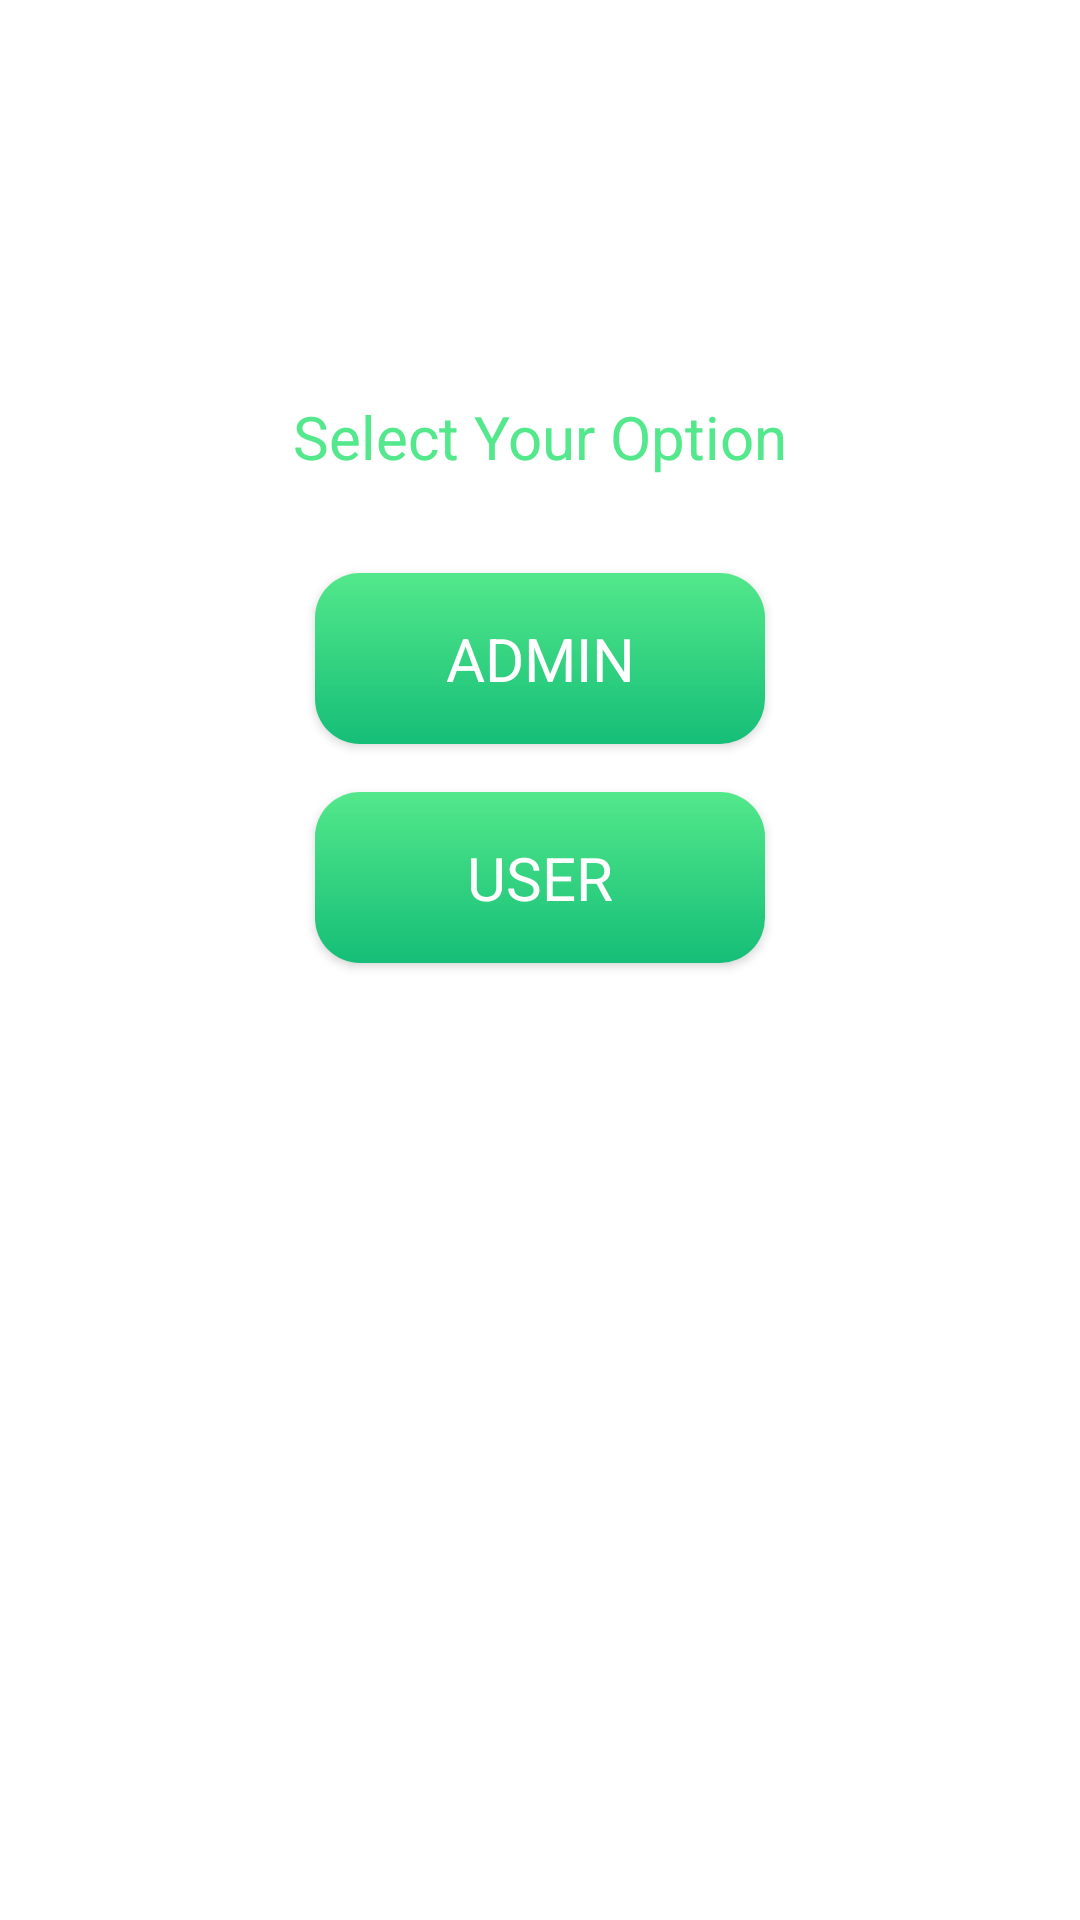

Write the Android layout XML for this screen, with the resource values it uses.
<!-- AndroidManifest.xml: application theme Theme.MyApplication -->
<!-- res/layout/activity_start.xml -->
<?xml version="1.0" encoding="utf-8"?>
<androidx.constraintlayout.widget.ConstraintLayout xmlns:android="http://schemas.android.com/apk/res/android"
    xmlns:app="http://schemas.android.com/apk/res-auto"
    xmlns:tools="http://schemas.android.com/tools"
    android:layout_width="match_parent"
    android:layout_height="match_parent"
    tools:context=".StartActivity">

    <ImageView
        android:id="@+id/imageView2"
        android:layout_width="wrap_content"
        android:layout_height="wrap_content"
        android:layout_marginTop="100dp"
        app:layout_constraintEnd_toEndOf="parent"
        app:layout_constraintStart_toStartOf="parent"
        app:layout_constraintTop_toTopOf="parent"
        app:srcCompat="@drawable/ic_g10" />

    <TextView
        android:id="@+id/textView"
        android:layout_width="wrap_content"
        android:layout_height="wrap_content"
        android:layout_marginTop="32dp"
        android:text="Select Your Option"
        android:textAlignment="center"
        android:textSize="20sp"
        android:textColor="@color/green"
        app:fontFamily="@font/yeonsung_regular"
        app:layout_constraintEnd_toEndOf="@+id/imageView2"
        app:layout_constraintStart_toStartOf="@+id/imageView2"
        app:layout_constraintTop_toBottomOf="@+id/imageView2" />

    <Button
        android:id="@+id/btnAdmin"
        android:layout_width="150dp"
        android:layout_height="57dp"
        android:layout_marginTop="32dp"
        android:background="@drawable/button_gradient_background"
        android:text="Admin"
        android:textAlignment="center"
        android:textColor="@color/white"
        android:textSize="20sp"
        app:backgroundTint="@null"
        app:fontFamily="@font/yeonsung_regular"
        app:layout_constraintEnd_toEndOf="@+id/textView"
        app:layout_constraintHorizontal_bias="0.494"
        app:layout_constraintStart_toStartOf="@+id/textView"
        app:layout_constraintTop_toBottomOf="@+id/textView" />

    <Button
        android:id="@+id/btnUser"
        android:layout_width="150dp"
        android:layout_height="57dp"
        android:layout_marginTop="16dp"
        android:background="@drawable/button_gradient_background"
        android:text="User"
        android:textAlignment="center"
        android:textColor="@color/white"
        android:textSize="20sp"
        app:backgroundTint="@null"
        app:fontFamily="@font/yeonsung_regular"
        app:layout_constraintEnd_toEndOf="@+id/textView"
        app:layout_constraintHorizontal_bias="0.494"
        app:layout_constraintStart_toStartOf="@+id/textView"
        app:layout_constraintTop_toBottomOf="@+id/btnAdmin" />

</androidx.constraintlayout.widget.ConstraintLayout>
<!-- resources referenced by this layout -->
<resources>
  <color name="green">#53E88B</color>
  <color name="white">#FFFFFFFF</color>
  <!-- drawable button_gradient_background (drawable) -->
  <shape xmlns:android="http://schemas.android.com/apk/res/android">
      <gradient
          android:startColor="#15BE77"
          android:endColor="#53E88B"
          android:angle="90" />
      <corners android:radius="15dp" />
  </shape>
  <style name="Theme.MyApplication" parent="Theme.MaterialComponents.DayNight.NoActionBar">
          
          <item name="colorPrimary">@color/purple_500</item>
          <item name="colorPrimaryVariant">@color/purple_700</item>
          <item name="colorOnPrimary">@color/white</item>
          
          <item name="colorSecondary">@color/teal_200</item>
          <item name="colorSecondaryVariant">@color/teal_700</item>
          <item name="colorOnSecondary">@color/black</item>
  
          
          <item name="android:statusBarColor" tools:targetApi="l">?attr/colorPrimaryVariant</item>
          
      </style>
  <color name="purple_500">#2A9C68</color>
  <color name="purple_700">#6200EE</color>
  <color name="teal_200">#03DAC5</color>
  <color name="teal_700">#018786</color>
  <color name="black">#FF000000</color>
</resources>
